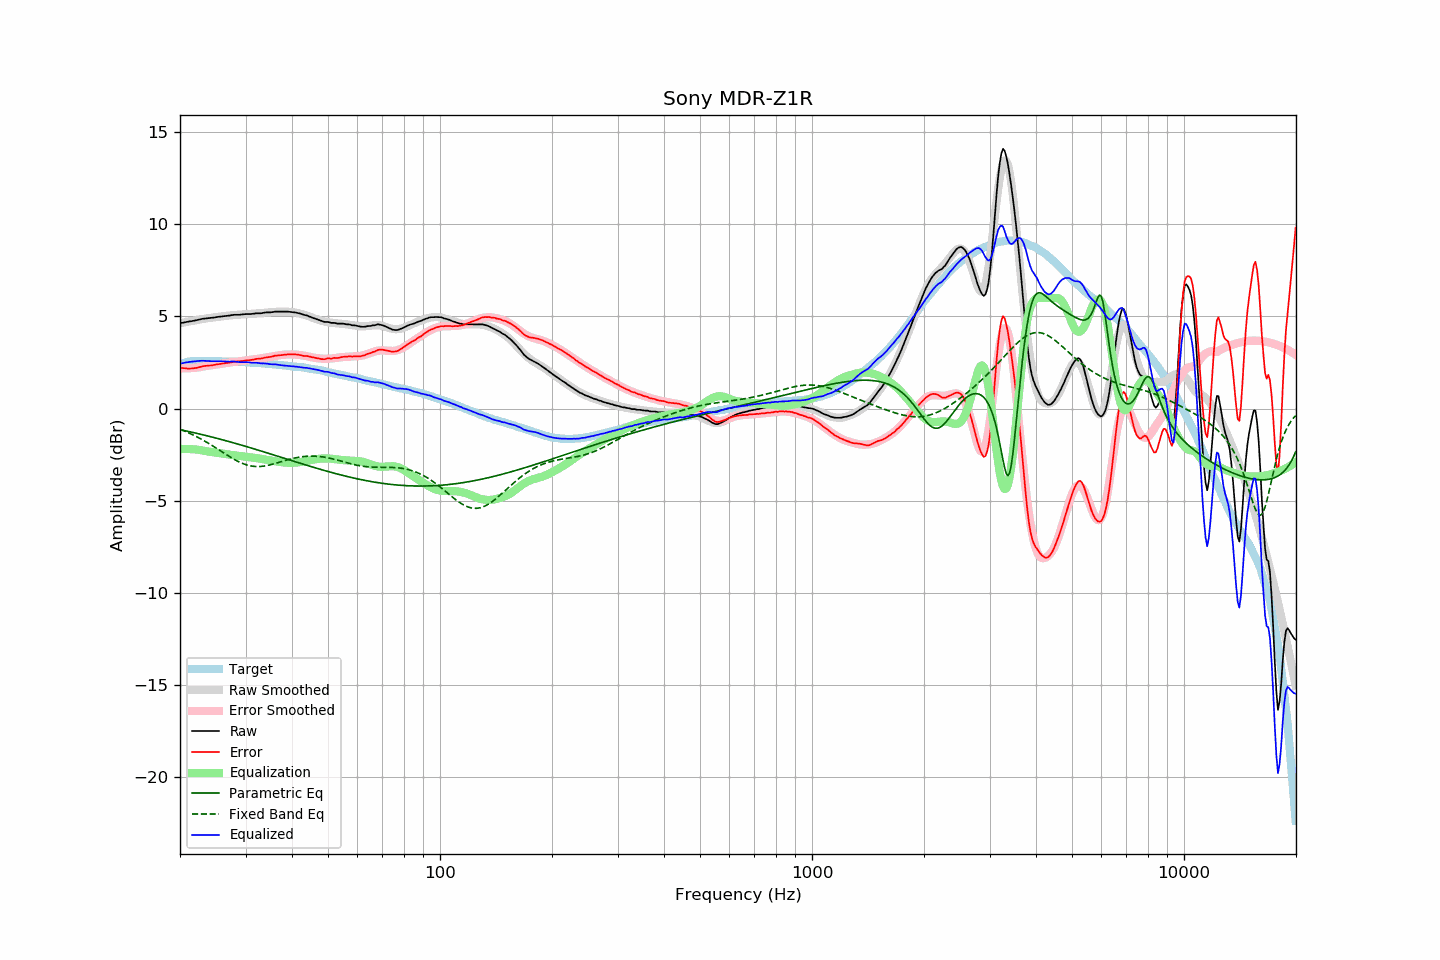

The file beside this chart, header and first rows:
frequency, raw, error, smoothed, error_smoothed, equalization, parametric_eq, fixed_band_eq, equalized_raw, equalized_smoothed, target
20.00, 4.63, 2.22, 4.63, 2.20, -2.20, -1.14, -1.13, 2.44, 2.43, 2.41
20.20, 4.65, 2.21, 4.65, 2.19, -2.19, -1.16, -1.16, 2.46, 2.45, 2.44
20.40, 4.66, 2.19, 4.66, 2.19, -2.19, -1.18, -1.19, 2.47, 2.47, 2.47
20.61, 4.68, 2.19, 4.68, 2.19, -2.19, -1.20, -1.23, 2.49, 2.49, 2.49
20.81, 4.70, 2.18, 4.70, 2.19, -2.19, -1.22, -1.27, 2.51, 2.51, 2.52
21.02, 4.71, 2.16, 4.72, 2.19, -2.19, -1.24, -1.30, 2.52, 2.52, 2.55
21.23, 4.73, 2.18, 4.74, 2.20, -2.20, -1.26, -1.34, 2.54, 2.54, 2.56
21.44, 4.74, 2.18, 4.75, 2.20, -2.20, -1.27, -1.38, 2.54, 2.55, 2.57
21.66, 4.76, 2.19, 4.77, 2.21, -2.21, -1.29, -1.42, 2.56, 2.56, 2.58
21.87, 4.77, 2.20, 4.78, 2.21, -2.21, -1.31, -1.47, 2.56, 2.57, 2.58
22.09, 4.79, 2.21, 4.80, 2.22, -2.22, -1.33, -1.51, 2.57, 2.58, 2.59
22.31, 4.81, 2.23, 4.82, 2.23, -2.23, -1.35, -1.55, 2.58, 2.59, 2.59
22.54, 4.83, 2.25, 4.83, 2.24, -2.24, -1.37, -1.60, 2.59, 2.59, 2.59
22.76, 4.85, 2.27, 4.85, 2.26, -2.26, -1.40, -1.65, 2.59, 2.59, 2.59
22.99, 4.87, 2.30, 4.86, 2.27, -2.27, -1.42, -1.70, 2.60, 2.59, 2.58
23.22, 4.88, 2.31, 4.87, 2.29, -2.29, -1.44, -1.74, 2.59, 2.58, 2.58
23.45, 4.89, 2.32, 4.89, 2.31, -2.31, -1.46, -1.79, 2.59, 2.58, 2.57
23.69, 4.90, 2.33, 4.90, 2.32, -2.32, -1.48, -1.85, 2.58, 2.58, 2.57
23.92, 4.91, 2.34, 4.92, 2.34, -2.34, -1.50, -1.90, 2.58, 2.58, 2.57
24.16, 4.92, 2.34, 4.93, 2.35, -2.35, -1.52, -1.95, 2.57, 2.58, 2.58
24.40, 4.93, 2.35, 4.94, 2.36, -2.36, -1.55, -2.01, 2.57, 2.58, 2.58
24.65, 4.94, 2.37, 4.95, 2.38, -2.38, -1.57, -2.06, 2.57, 2.57, 2.57
24.89, 4.95, 2.38, 4.96, 2.39, -2.39, -1.59, -2.12, 2.57, 2.57, 2.57
25.14, 4.97, 2.40, 4.97, 2.40, -2.40, -1.61, -2.17, 2.58, 2.57, 2.57
25.39, 4.98, 2.41, 4.98, 2.41, -2.41, -1.64, -2.23, 2.57, 2.57, 2.57
25.65, 4.99, 2.42, 4.99, 2.42, -2.42, -1.66, -2.28, 2.57, 2.57, 2.57
25.91, 5.00, 2.44, 5.00, 2.44, -2.44, -1.68, -2.34, 2.57, 2.57, 2.56
26.16, 5.01, 2.45, 5.02, 2.45, -2.45, -1.71, -2.40, 2.56, 2.56, 2.56
26.43, 5.02, 2.46, 5.03, 2.46, -2.46, -1.73, -2.45, 2.56, 2.56, 2.56
26.69, 5.03, 2.47, 5.04, 2.48, -2.48, -1.75, -2.51, 2.56, 2.56, 2.56
26.96, 5.04, 2.49, 5.05, 2.49, -2.49, -1.78, -2.56, 2.55, 2.56, 2.56
27.23, 5.05, 2.50, 5.06, 2.50, -2.50, -1.80, -2.62, 2.55, 2.55, 2.56
27.50, 5.07, 2.52, 5.07, 2.52, -2.52, -1.83, -2.67, 2.56, 2.55, 2.56
27.77, 5.08, 2.54, 5.07, 2.53, -2.53, -1.85, -2.72, 2.56, 2.55, 2.55
28.05, 5.09, 2.55, 5.08, 2.54, -2.54, -1.88, -2.77, 2.55, 2.54, 2.54
28.33, 5.09, 2.56, 5.09, 2.55, -2.55, -1.90, -2.82, 2.54, 2.54, 2.53
28.62, 5.09, 2.56, 5.10, 2.56, -2.56, -1.93, -2.86, 2.53, 2.54, 2.53
28.90, 5.09, 2.56, 5.10, 2.57, -2.57, -1.95, -2.91, 2.52, 2.53, 2.53
29.19, 5.10, 2.58, 5.11, 2.58, -2.58, -1.98, -2.94, 2.52, 2.53, 2.52
29.48, 5.11, 2.58, 5.12, 2.59, -2.59, -2.00, -2.98, 2.52, 2.52, 2.53
29.78, 5.12, 2.60, 5.12, 2.60, -2.60, -2.03, -3.01, 2.52, 2.52, 2.52
30.08, 5.13, 2.61, 5.13, 2.61, -2.61, -2.05, -3.04, 2.52, 2.51, 2.52
30.38, 5.13, 2.63, 5.13, 2.62, -2.62, -2.08, -3.07, 2.51, 2.51, 2.51
30.68, 5.13, 2.63, 5.13, 2.63, -2.63, -2.11, -3.09, 2.50, 2.50, 2.51
30.99, 5.13, 2.64, 5.14, 2.64, -2.64, -2.13, -3.11, 2.49, 2.50, 2.50
31.30, 5.14, 2.65, 5.15, 2.65, -2.65, -2.16, -3.12, 2.49, 2.49, 2.49
31.61, 5.15, 2.66, 5.16, 2.67, -2.67, -2.18, -3.14, 2.49, 2.49, 2.49
31.93, 5.17, 2.69, 5.16, 2.68, -2.68, -2.21, -3.14, 2.49, 2.48, 2.48
32.24, 5.17, 2.70, 5.17, 2.69, -2.69, -2.24, -3.15, 2.48, 2.48, 2.47
32.57, 5.17, 2.70, 5.18, 2.71, -2.71, -2.26, -3.15, 2.47, 2.47, 2.47
32.89, 5.17, 2.71, 5.18, 2.72, -2.72, -2.29, -3.14, 2.45, 2.46, 2.47
33.22, 5.18, 2.73, 5.19, 2.73, -2.73, -2.32, -3.13, 2.45, 2.46, 2.46
33.55, 5.20, 2.75, 5.20, 2.75, -2.75, -2.34, -3.12, 2.45, 2.45, 2.45
33.89, 5.21, 2.77, 5.21, 2.77, -2.77, -2.37, -3.11, 2.45, 2.44, 2.44
34.23, 5.22, 2.78, 5.22, 2.78, -2.78, -2.40, -3.09, 2.44, 2.44, 2.44
34.57, 5.22, 2.79, 5.23, 2.80, -2.80, -2.43, -3.08, 2.43, 2.43, 2.43
34.92, 5.22, 2.81, 5.23, 2.81, -2.81, -2.45, -3.06, 2.41, 2.42, 2.42
35.27, 5.23, 2.82, 5.24, 2.83, -2.83, -2.48, -3.03, 2.41, 2.41, 2.42
35.62, 5.24, 2.84, 5.25, 2.84, -2.84, -2.51, -3.01, 2.40, 2.40, 2.40
35.97, 5.26, 2.87, 5.25, 2.86, -2.86, -2.54, -2.99, 2.41, 2.40, 2.39
... 635 more rows
